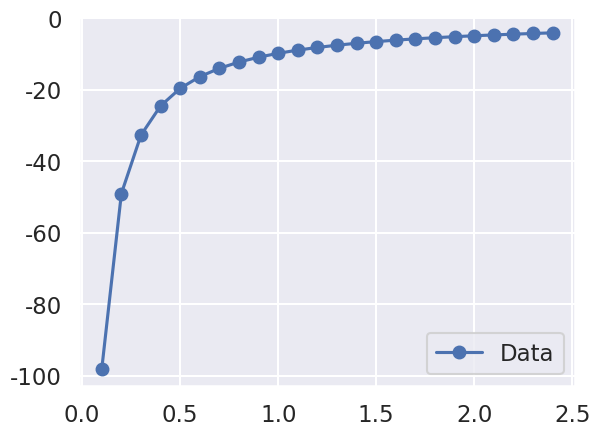

The script that saved this image:
import numpy as np
from scipy.integrate import solve_ivp
import matplotlib.pyplot as plt
import seaborn as sns
sns.set()
sns.set_context("talk")

def fderiv(t, y, m, b, g):
    z, v = y
    return np.array([v, -b*v - g])


def final_vel(m, b, g):
    # Definir el sistema: condiciones iniciales y tiempo
    T = np.arange(0.0, 10.0/b, 0.01/b)
    y0 = [10.0, 0.0]
    # resolver el sistema con solve_ivp
    sol = solve_ivp(fderiv, t_span=[T.min(), T.max()], t_eval=T,
                    y0=y0, args=(m, b, g))
    # Verificar si la velocidad se estabilizo?
    # Retornar la ultima velocidad
    return sol.y[1][-1]
final_vel = np.vectorize(final_vel)

def solve_plot():
    M = 60.7
    G = 9.81
    B = np.arange(0.1, 2.5, 0.1)
    VF = final_vel(M, B, G) # Uses the vectorized version
    #VF = np.zeros_like(B)
    #for ib, b in enumerate(B):
    #    VF[ib] = final_vel(M, b, G)
    print(VF)

    fig, ax = plt.subplots(1, 1)
    ax.plot(B, VF, '-o', label="Data")
    ax.legend()
    fig.savefig("vf.pdf")
    
solve_plot()
# TODO: Decouple plot and simulation
# TODO: Normalize the system and the plot
